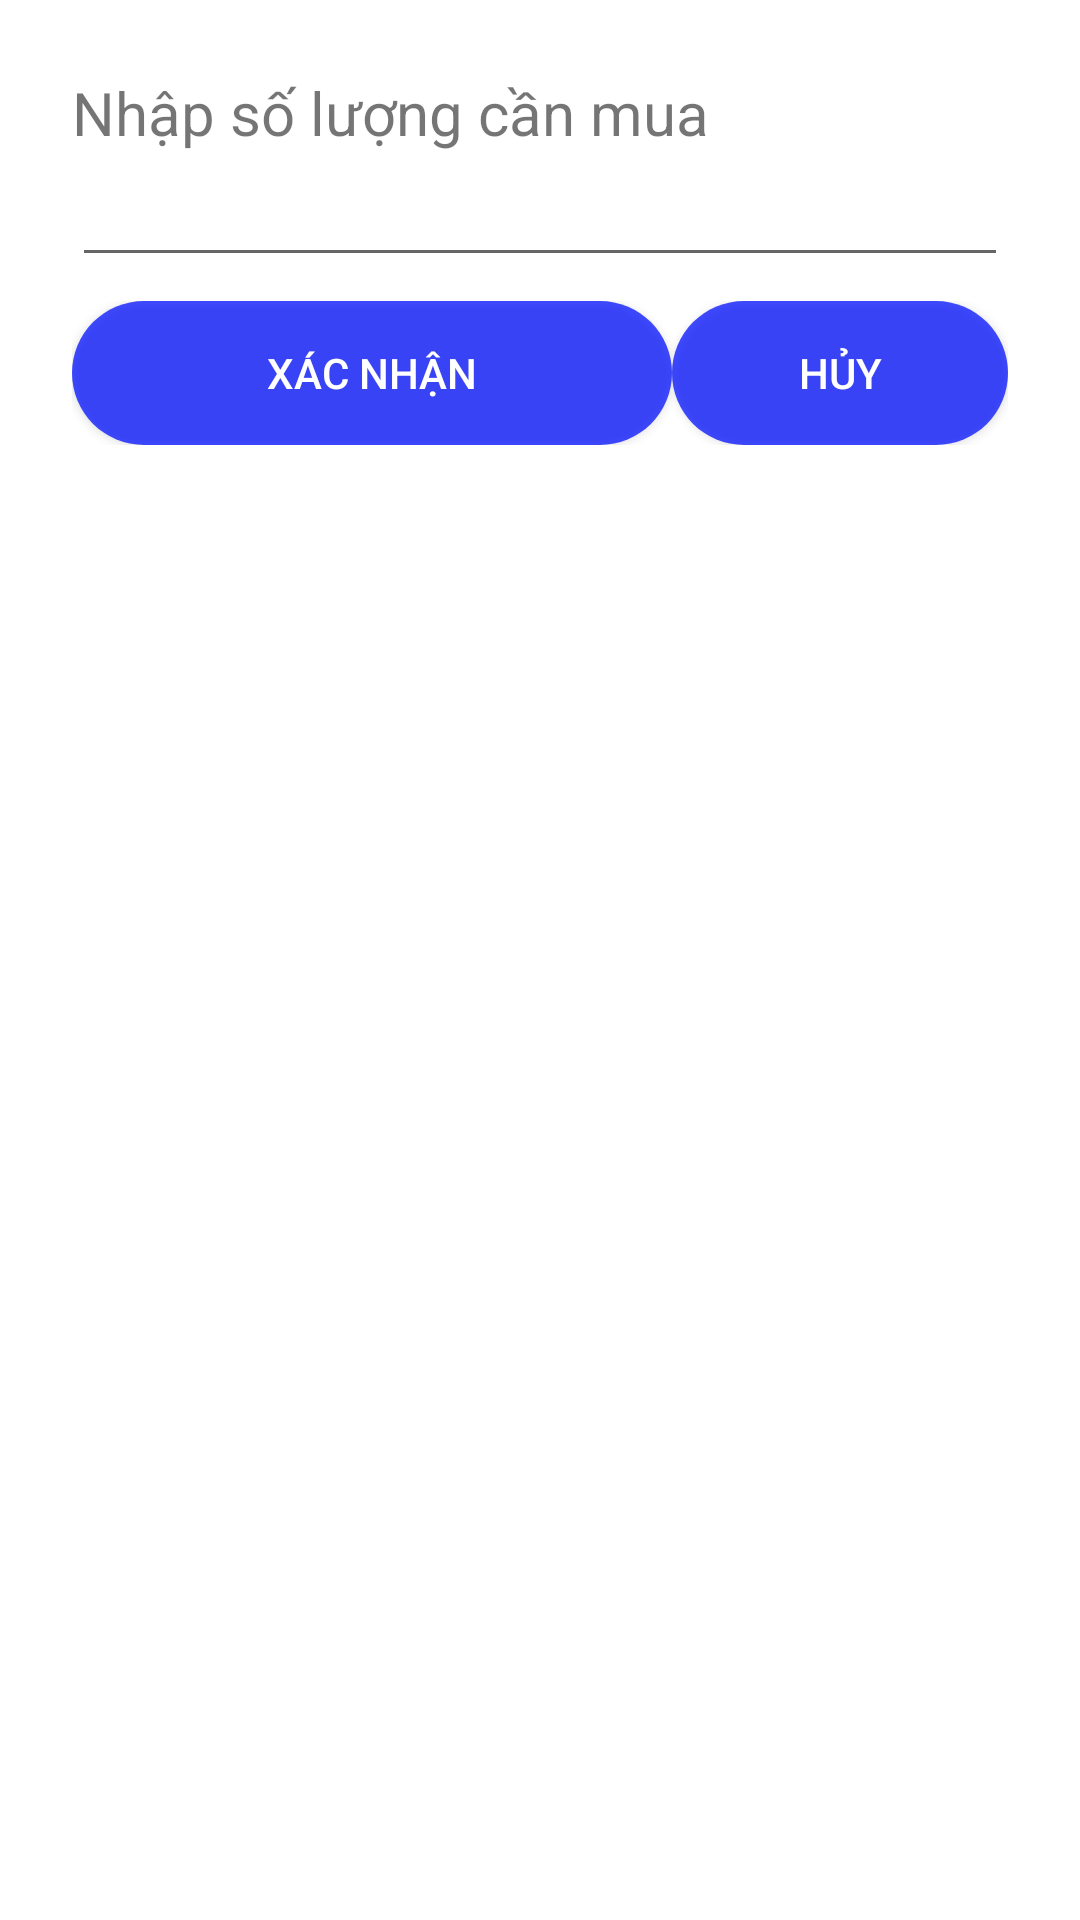

Here is an Android app screen rendered from its layout file. Give the layout XML and the strings, colors and styles it references.
<!-- AndroidManifest.xml: application theme AppTheme -->
<!-- res/layout/dialog_them_san_luong_sp.xml -->
<?xml version="1.0" encoding="utf-8"?>
<android.support.constraint.ConstraintLayout xmlns:android="http://schemas.android.com/apk/res/android"
    xmlns:app="http://schemas.android.com/apk/res-auto"
    android:layout_width="match_parent"
    android:layout_height="wrap_content"
    android:padding="16dp"
    android:background="@color/white">

    <TextView
        android:id="@+id/textView4"
        android:layout_width="wrap_content"
        android:layout_height="wrap_content"
        android:layout_marginStart="8dp"
        android:layout_marginTop="8dp"
        android:text="Nhập số lượng cần mua"
        android:textSize="20sp"
        app:layout_constraintStart_toStartOf="parent"
        app:layout_constraintTop_toTopOf="parent" />

    <EditText
        android:id="@+id/edt_sanluongmua"
        android:layout_width="match_parent"
        android:layout_height="wrap_content"
        android:layout_marginEnd="8dp"
        android:layout_marginStart="8dp"
        android:inputType="number"
        android:maxLines="1"
        android:maxLength="2"
        android:hint=""
        app:layout_constraintEnd_toEndOf="parent"
        app:layout_constraintStart_toStartOf="parent"
        app:layout_constraintTop_toBottomOf="@+id/textView4" />

    <LinearLayout
        android:layout_width="match_parent"
        android:layout_height="wrap_content"
        android:layout_marginEnd="8dp"
        android:layout_marginStart="8dp"
        android:layout_marginTop="8dp"
        android:orientation="horizontal"
        app:layout_constraintEnd_toEndOf="parent"
        app:layout_constraintStart_toStartOf="parent"
        app:layout_constraintTop_toBottomOf="@+id/edt_sanluongmua">

        <Button
            android:id="@+id/btn_xacnhan"
            android:layout_width="wrap_content"
            android:layout_height="wrap_content"
            android:layout_weight="0.5"
            android:background="@drawable/backround_button"
            android:text="Xác nhận"
            android:textColor="@color/white" />

        <Button
            android:id="@+id/btn_huy"
            android:layout_width="0dp"
            android:layout_height="wrap_content"
            android:layout_weight="0.5"
            android:background="@drawable/backround_button"
            android:text="Hủy"
            android:textColor="@color/white" />
    </LinearLayout>


</android.support.constraint.ConstraintLayout>
<!-- resources referenced by this layout -->
<resources>
  <color name="white">#FFFFFF</color>
  <!-- drawable backround_button (drawable) -->
  <?xml version="1.0" encoding="utf-8"?>
  <shape xmlns:android="http://schemas.android.com/apk/res/android" android:shape="rectangle">
      <corners
          android:topLeftRadius="24dp"
          android:topRightRadius="24dp"
          android:bottomRightRadius="24dp"
          android:bottomLeftRadius="24dp">
      </corners>
      <solid
          android:color="#be0011ff">
      </solid>
  </shape>
  <style name="AppTheme" parent="Theme.AppCompat.Light.NoActionBar">
          
          <item name="windowActionBar">false</item>
          <item name="colorPrimary">@color/colorPrimary</item>
          <item name="colorPrimaryDark">@color/colorPrimaryDark</item>
          <item name="android:windowContentOverlay">@null</item>
          <item name="colorAccent">@color/colorAccent</item>
          <item name="windowActionModeOverlay">true</item>
      </style>
  <color name="colorPrimary">#918185</color>
  <color name="colorPrimaryDark">#3b3537</color>
  <color name="colorAccent">#FF8C00</color>
</resources>
